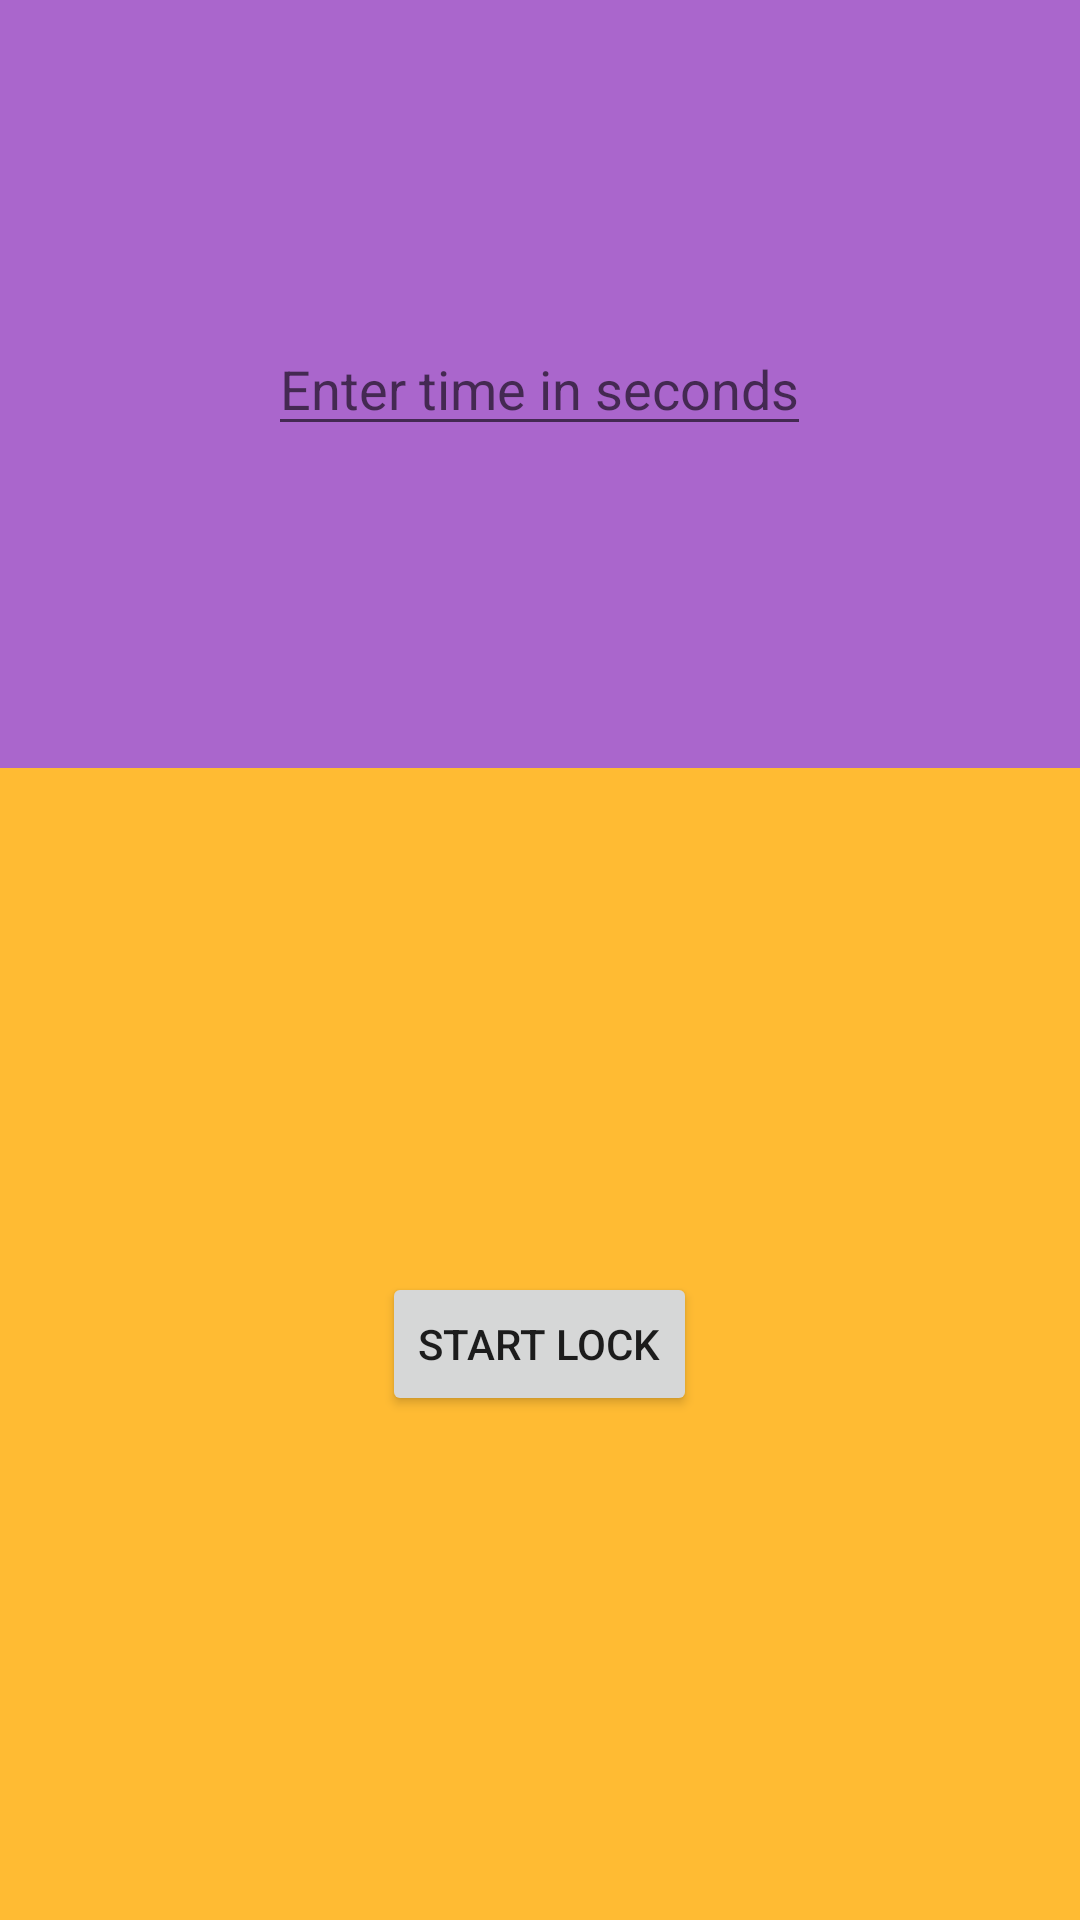

Produce the Android XML layout that renders to this screen, including the resource entries it uses.
<!-- AndroidManifest.xml: application theme AppTheme -->
<!-- res/layout/asdf.xml -->
<?xml version="1.0" encoding="utf-8"?>
<android.support.design.widget.CoordinatorLayout
    xmlns:android="http://schemas.android.com/apk/res/android"
    android:layout_width="match_parent"
    android:layout_height="match_parent">

    <LinearLayout
        android:layout_width="match_parent"
        android:layout_height="match_parent"
        android:orientation="vertical">

        <RelativeLayout
            android:id="@+id/viewA"
            android:layout_width="match_parent"
            android:layout_height="match_parent"
            android:layout_weight="0.6"
            android:background="@android:color/holo_purple"
            android:orientation="vertical"
            >

            <LinearLayout
                android:layout_width="wrap_content"
                android:layout_height="wrap_content"
                android:layout_centerInParent="true"
                android:orientation= "vertical">

                <EditText
                    android:id="@+id/timer_input"
                    android:layout_width="wrap_content"
                    android:layout_height="wrap_content"
                    android:inputType="numberSigned|numberDecimal"
                    android:hint="Enter time in seconds"
                    android:layout_gravity="center"/>

            </LinearLayout>

        </RelativeLayout>


        <RelativeLayout
            android:id="@+id/viewB"
            android:layout_width="match_parent"
            android:layout_height="match_parent"
            android:layout_weight="0.4"
            android:background="@android:color/holo_orange_light"
            android:orientation="horizontal">

            <Button
                android:id= "@+id/lock_btn"
                android:layout_width="wrap_content"
                android:layout_height="wrap_content"
                android:layout_gravity="center"
                android:layout_centerInParent="true"
                android:text = "Start Lock"/>

        </RelativeLayout>

    </LinearLayout>


</android.support.design.widget.CoordinatorLayout>
<!-- resources referenced by this layout -->
<resources>
  <style name="AppTheme" parent="Theme.AppCompat.Light.DarkActionBar">
          
          <item name="colorPrimary">@color/colorPrimary</item>
          <item name="colorPrimaryDark">@color/colorPrimaryDark</item>
          <item name="colorAccent">@color/colorAccent</item>
      </style>
  <!-- not gathered from this repository: default colours our renderer supplied (Android Studio template values) -->
  <color name="colorPrimary">#FF6200EE</color>
  <color name="colorPrimaryDark">#FF3700B3</color>
  <color name="colorAccent">#FF03DAC5</color>
</resources>
